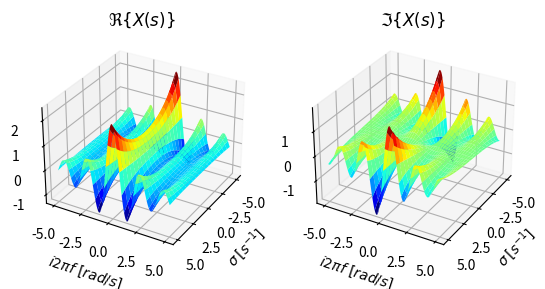

Here is the Python script that generated this plot:
import numpy as np
import matplotlib.pyplot as plt
from matplotlib import cm


def laplace_transform(x, t, s):
    dt = (t.max() - t.min()) / t.size

    x = x[:, np.newaxis, np.newaxis]
    t = t[:, np.newaxis, np.newaxis]

    return np.sum(x * np.exp(-s * t) * dt, axis=0)


@np.vectorize
def rect(t, T):
    if np.abs(t) < T / 2:
        return 1
    elif np.abs(t) == T / 2:
        return 1 / 2
    else:
        return 0


N = 1000
t = np.linspace(-1, 1, N)
x = rect(t, 1)

sigma = np.linspace(-5, 5, 20)
omega = 2 * np.pi * np.linspace(-5, 5, 1000)

sigma, omega = np.meshgrid(sigma, omega)
s = sigma + 1j * omega

X = laplace_transform(x, t, s)

fig = plt.figure()
ax = fig.add_subplot(1, 2, 1, projection='3d')
ax.set_title(r'$\Re\{X(s)\}$')
ax.plot_surface(s.real, s.imag / (2 * np.pi), np.real(laplace_transform(x, t, s)), cmap=cm.jet)
ax.view_init(elev=30, azim=30)
ax.set_xlabel(r'$\sigma$ $[s^{-1}]$')
ax.set_ylabel(r'$i 2 \pi f\ [rad/s]$')
ax = fig.add_subplot(1, 2, 2, projection='3d')
ax.set_title(r'$\Im\{X(s)\}$')
ax.plot_surface(s.real, s.imag / (2 * np.pi), np.imag(laplace_transform(x, t, s)), cmap=cm.jet)
ax.view_init(elev=30, azim=30)
ax.set_xlabel(r'$\sigma$ $[s^{-1}]$')
ax.set_ylabel(r'$i 2 \pi f\ [rad/s]$')
plt.show()
